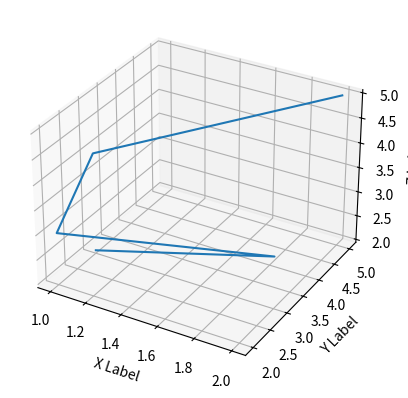

Python code for this plot:
from itertools import count
import re


points = [[2,3,3],[1,2,3],[1,3,4],[2,5,5],[1,3,2]]
def shortest_road(points):
    #要求每个点1以内的距离
    points.sort(key=lambda x: x[2])
    result = []
    for i in range(len(points)):
        if i == 0:
            result.append(points[i])
        else:
            if points[i][0] == result[-1][0] and points[i][1] == result[-1][1]:
                result[-1] = points[i]
            else:
                result.append(points[i])
    return result
result = (shortest_road(points))
print(result)
def count_road_long(points):
    #计算路径长度
    long = 0
    for i in range(len(points)-1):
        long += ((points[i][0]-points[i+1][0])**2+(points[i][1]-points[i+1][1])**2+(points[i][2]-points[i+1][2])**2)**0.5
    return long
def best_touch_road(points):
    """_summary_
    1. 以每个点为起点，计算所有路径长度
    2. 选出最短路径
    3.不需要经过所有点,在点1m范围内的点可以忽略
    """
    result = []
    for i in range(len(points)):
        result.append(count_road_long(points[i:]+points[:i]))
    return points[result.index(min(result)):] + points[:result.index(min(result))]
print(best_touch_road(result))

print(result,count_road_long(result))
result2 = [[1, 3, 2], [1, 2, 3], [1, 3, 3], [2, 5, 5],[2, 3, 3],]
print(result2,count_road_long(result2))
import matplotlib.pyplot as plt
import numpy as np

#绘制三维度图像 并且按顺序连接
def draw_3d(points):
    x = [i[0] for i in points]
    y = [i[1] for i in points]
    z = [i[2] for i in points]
    fig = plt.figure()
    ax = fig.add_subplot(111, projection='3d')
    ax.plot(x, y, z)
    ax.set_xlabel('X Label')
    ax.set_ylabel('Y Label')
    ax.set_zlabel('Z Label')
    plt.show()
        
draw_3d(result)

